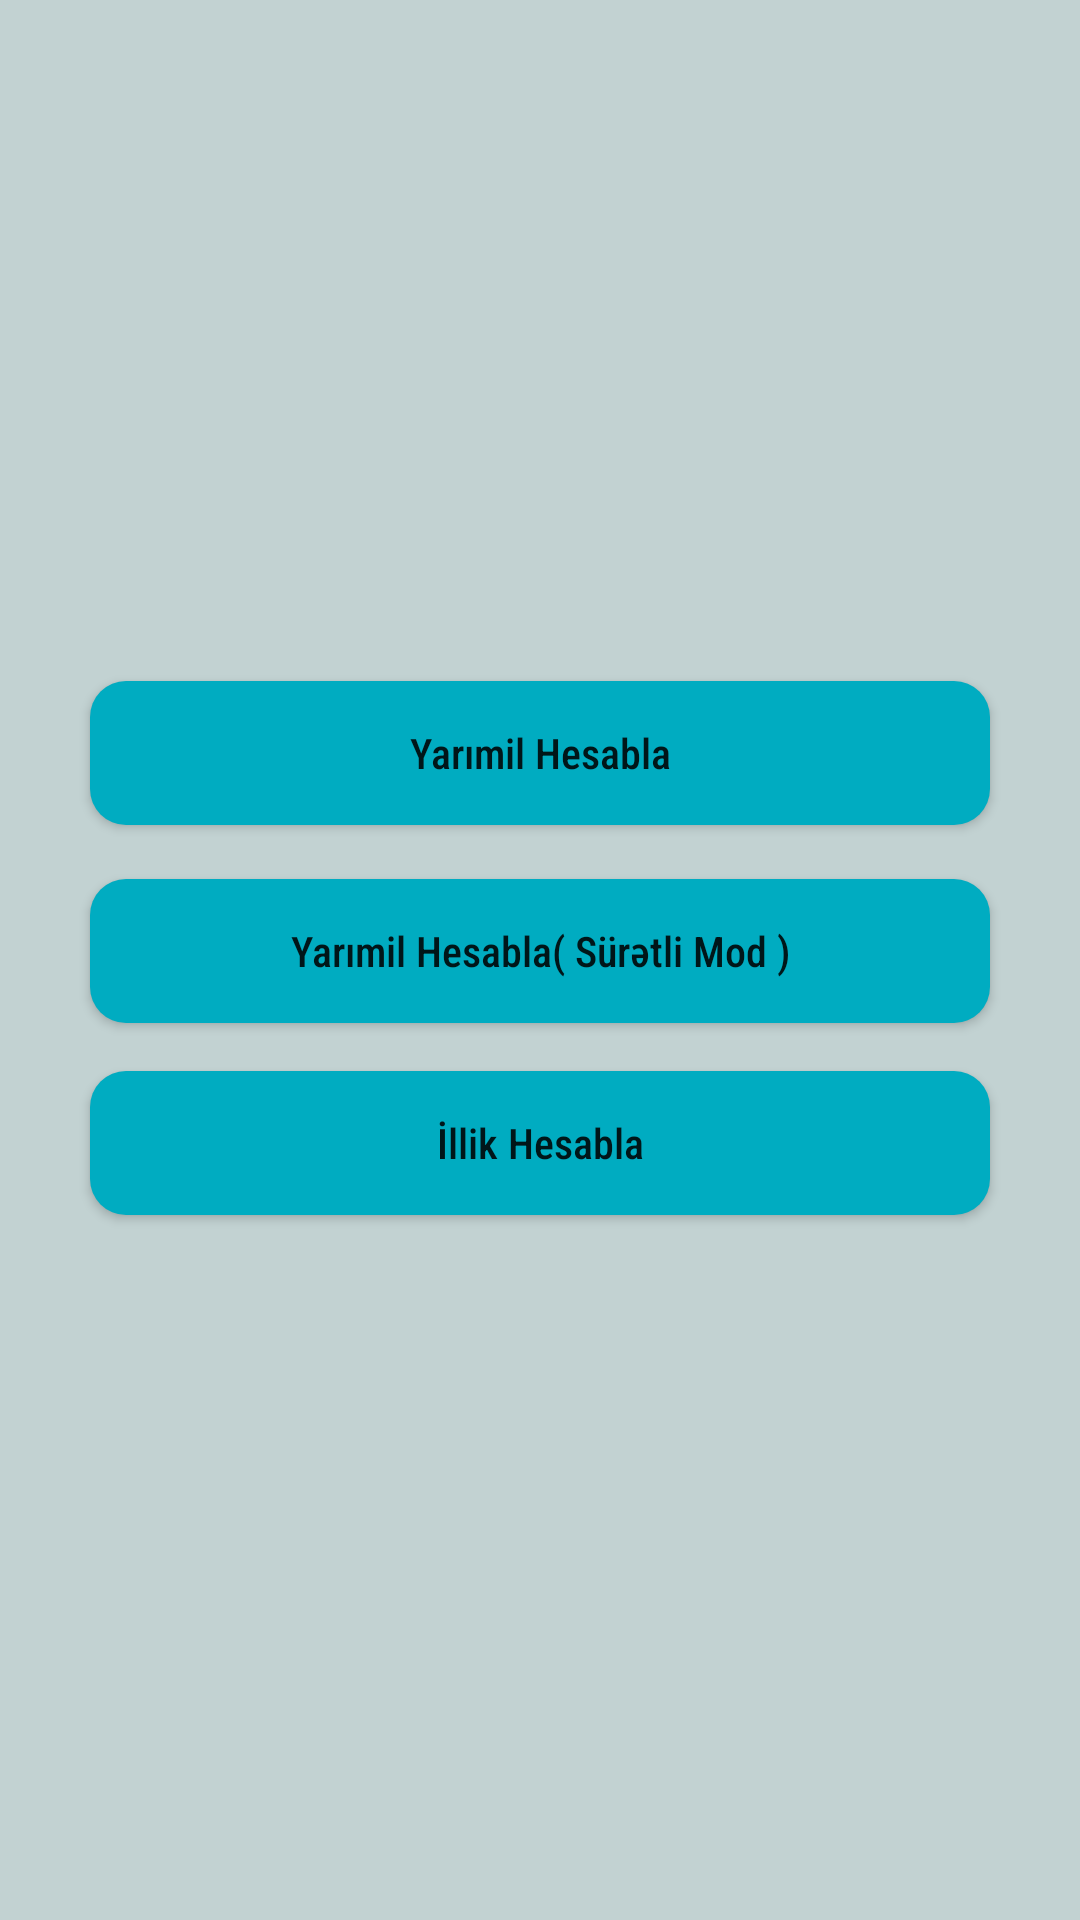

Android layout source for this screen:
<!-- AndroidManifest.xml: application theme Theme.YarımillikVəİllikQiymətləndirmə -->
<!-- res/layout/activity_main.xml -->
<?xml version="1.0" encoding="utf-8"?>
<LinearLayout xmlns:android="http://schemas.android.com/apk/res/android"
    xmlns:app="http://schemas.android.com/apk/res-auto"
    xmlns:tools="http://schemas.android.com/tools"
    android:layout_width="match_parent"
    android:layout_height="match_parent"
    android:background="#9A9DB8B8"
    android:gravity="center"
    android:orientation="vertical"
    tools:context=".MainActivity">


    <Button
        android:id="@+id/yarimil_button"
        android:layout_width="300dp"
        android:layout_height="wrap_content"
        android:layout_marginBottom="10dp"
        android:background="@drawable/style_button"
        android:fontFamily="sans-serif-condensed-medium"
        android:text="@string/yarimil_button_aze"
        android:textAllCaps="false" />

    <Button
        android:id="@+id/yarimil_suretli_button"
        android:layout_width="300dp"
        android:layout_height="wrap_content"
        android:layout_centerHorizontal="true"
        android:layout_margin="8dp"
        android:background="@drawable/style_button"
        android:fontFamily="sans-serif-condensed-medium"
        android:text="Yarımil Hesabla( Sürətli Mod )"
        android:textAllCaps="false" />

    <Button
        android:id="@+id/Illik_button"
        android:layout_width="300dp"
        android:layout_height="wrap_content"
        android:layout_margin="8dp"
        android:background="@drawable/style_button"
        android:fontFamily="sans-serif-condensed-medium"
        android:text="İllik Hesabla"
        android:textAllCaps="false" />
</LinearLayout>
<!-- resources referenced by this layout -->
<resources>
  <!-- drawable style_button (drawable) -->
  <selector xmlns:android="http://schemas.android.com/apk/res/android">
      
  
  
  
      
      <item android:state_pressed="true">
          <shape android:shape="rectangle">
              <solid android:color="#7995AC" /> 
              <corners android:radius="12dp" /> 
          </shape>
      </item>
  
      
      <item>
          <shape android:shape="rectangle">
              <solid android:color="#00ACC1" /> 
              <corners android:radius="12dp" /> 
          </shape>
      </item>
  
  </selector>
  <string name="yarimil_button_aze">Yarımil Hesabla</string>
  <style name="Theme.YarımillikVəİllikQiymətləndirmə" parent="Base.Theme.YarımillikVəİllikQiymətləndirmə" />
  <style name="Base.Theme.YarımillikVəİllikQiymətləndirmə" parent="Theme.AppCompat.Light.DarkActionBar">
          <item name="colorPrimary">@color/colorPrimary</item>
          <item name="colorPrimaryDark">@color/colorPrimaryDark</item>
          <item name="colorAccent">#00BC72</item>
      </style>
  <color name="colorPrimary">#AA0781BA</color>
  <color name="colorPrimaryDark">#B4014160</color>
</resources>
